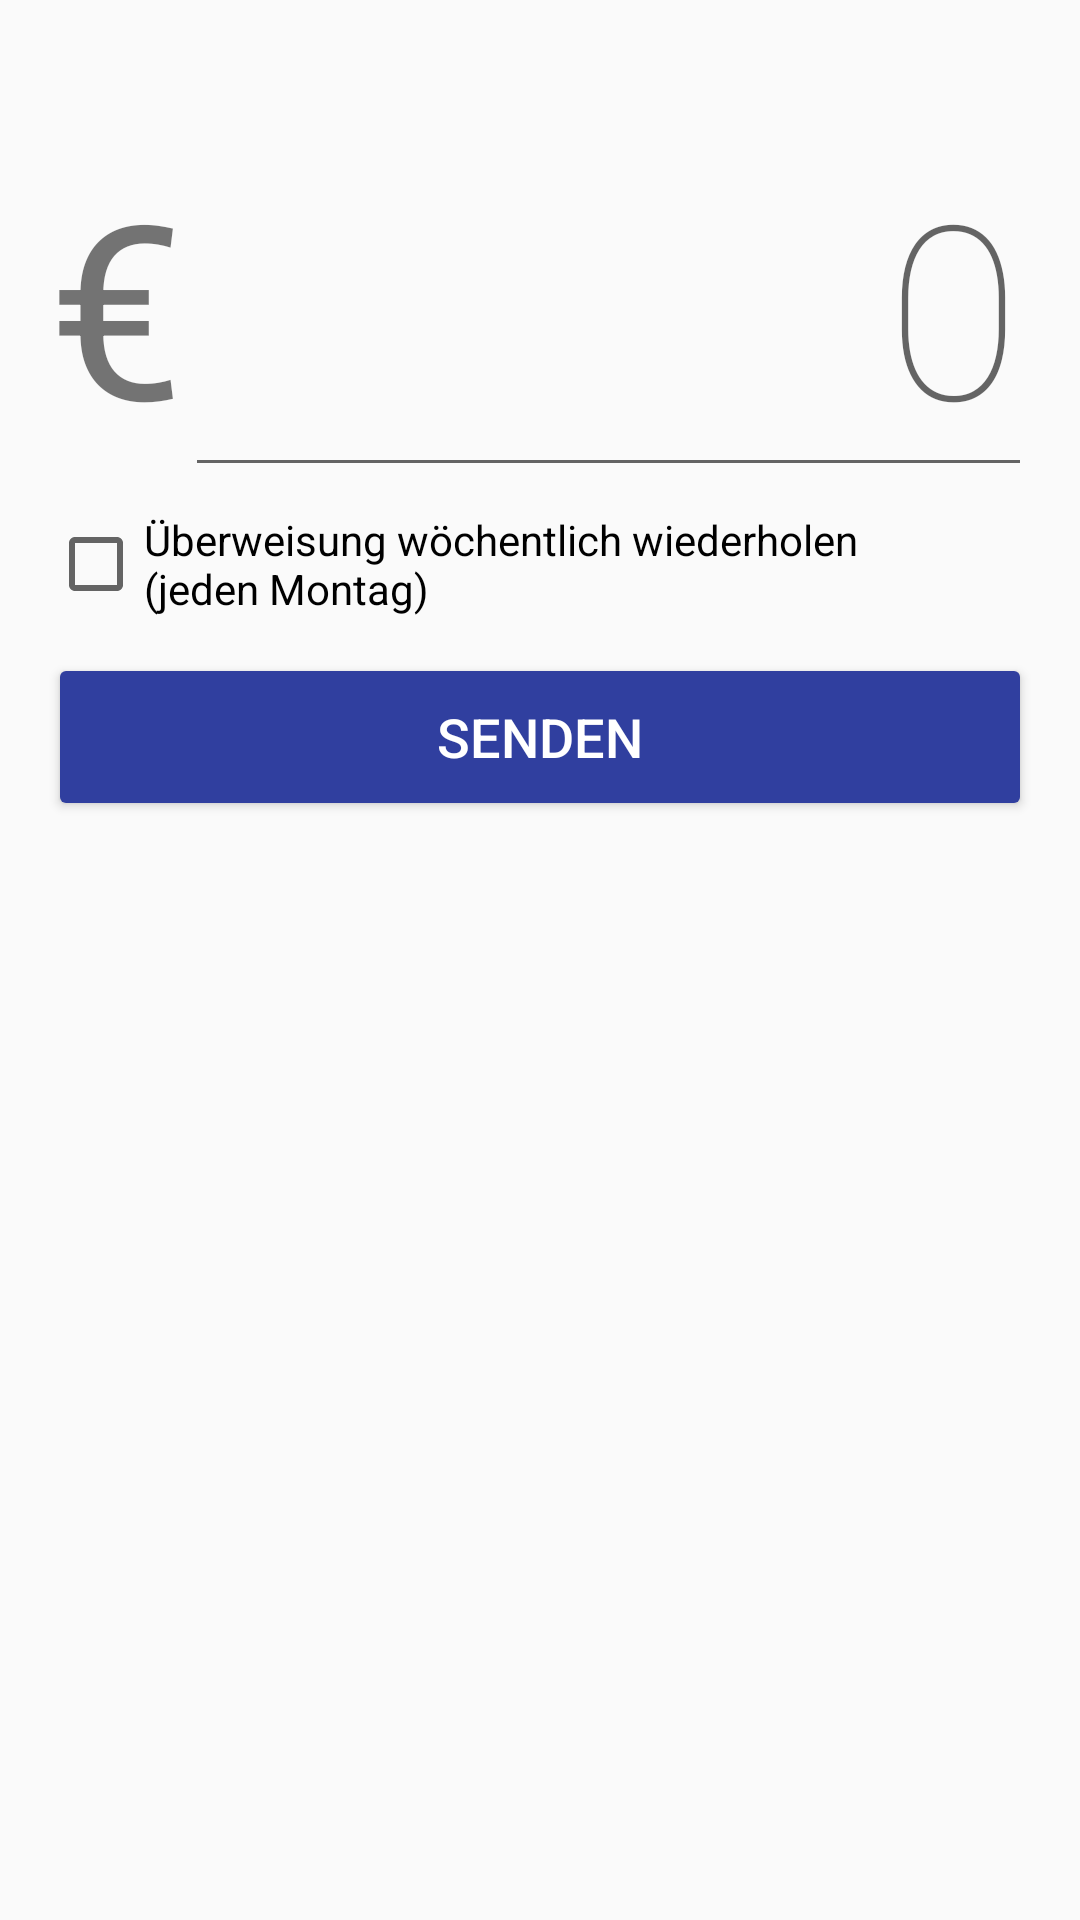

This screen was rendered from an Android layout file. Write that file and the resources it references.
<!-- AndroidManifest.xml: application theme ChildAppTheme -->
<!-- res/layout/activity_parent_enter_amount.xml -->
<?xml version="1.0" encoding="utf-8"?>
<FrameLayout xmlns:android="http://schemas.android.com/apk/res/android"
    xmlns:tools="http://schemas.android.com/tools"
    android:layout_width="match_parent"
    android:layout_height="match_parent"
    tools:context=".parentsapp.EnterAmountActivity">

    <LinearLayout
        android:layout_width="match_parent"
        android:layout_height="match_parent"
        android:orientation="vertical"
        android:padding="16dp">

        <TextView
            android:id="@+id/tv_amount_title"
            android:layout_width="match_parent"
            android:layout_height="wrap_content"
            android:layout_above="@+id/et_amount"
            android:fontFamily="sans-serif-light"
            android:gravity="right"
            android:textSize="16dp"
            tools:text="Betrag senden an Claudia" />

        <LinearLayout
            android:layout_width="match_parent"
            android:layout_height="wrap_content"
            android:orientation="horizontal">

            <TextView
                android:id="@+id/et_amount_label"
                android:layout_width="wrap_content"
                android:layout_height="wrap_content"
                android:text="€"
                android:textSize="81sp" />

            <EditText
                android:id="@+id/et_amount"
                android:layout_width="match_parent"
                android:layout_height="wrap_content"
                android:fontFamily="sans-serif-thin"
                android:gravity="right"
                android:hint="0"
                android:inputType="numberDecimal"
                android:textSize="81sp" />
        </LinearLayout>

        <CheckBox
            android:id="@+id/cb_weekly"
            android:layout_marginTop="8dp"
            android:layout_width="wrap_content"
            android:layout_height="wrap_content"
            android:layout_below="@id/et_amount"
            android:text="@string/berweisung_w_chentlich_wiederholen_n_jeden_montag" />

        <Button
            android:id="@+id/btn_send_money"
            style="@style/Base.Widget.AppCompat.Button.Colored"
            android:layout_width="match_parent"
            android:layout_marginTop="12dp"
            android:layout_height="56dp"
            android:layout_marginBottom="24dp"
            android:text="Senden"
            android:textSize="18dp" />

    </LinearLayout>
</FrameLayout>
<!-- resources referenced by this layout -->
<resources>
  <string name="berweisung_w_chentlich_wiederholen_n_jeden_montag">Überweisung wöchentlich wiederholen\n(jeden Montag)</string>
  <style name="ChildAppTheme" parent="Theme.AppCompat.Light.NoActionBar">
          
          <item name="colorPrimary">@color/colorPrimaryChild</item>
          <item name="colorPrimaryDark">@color/colorPrimaryDarkChild</item>
          <item name="colorAccent">@color/colorAccentChild</item>
      </style>
  <color name="colorPrimaryChild">#E91E63</color>
  <color name="colorPrimaryDarkChild">#C2185B</color>
  <color name="colorAccentChild">#303F9F</color>
</resources>
